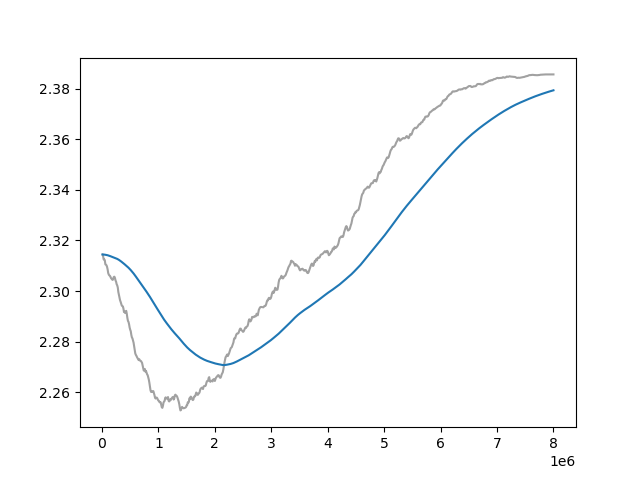

Source data for this figure (header and first rows):
Wall time, Step, Value
1714510998, 10000, 2.314
1714511055, 20000, 2.314
1714511117, 30000, 2.312
1714511176, 40000, 2.313
1714511232, 50000, 2.312
1714511288, 60000, 2.311
1714511346, 70000, 2.31
1714511407, 80000, 2.31
1714511463, 90000, 2.31
1714511521, 100000, 2.309
1714511576, 110000, 2.307
1714511634, 120000, 2.307
1714511697, 130000, 2.306
1714511755, 140000, 2.306
1714511811, 150000, 2.306
1714511868, 160000, 2.305
1714511931, 170000, 2.305
1714511992, 180000, 2.305
1714512051, 190000, 2.304
1714512117, 200000, 2.305
1714512177, 210000, 2.306
1714512240, 220000, 2.306
1714512312, 230000, 2.305
1714512371, 240000, 2.304
1714512439, 250000, 2.304
1714512505, 260000, 2.303
1714512563, 270000, 2.302
1714512627, 280000, 2.301
1714512691, 290000, 2.3
1714512756, 300000, 2.299
1714512813, 310000, 2.297
1714512880, 320000, 2.296
1714512938, 330000, 2.296
1714512995, 340000, 2.295
1714513053, 350000, 2.294
1714513126, 360000, 2.294
1714513183, 370000, 2.294
1714513241, 380000, 2.293
1714513300, 390000, 2.292
1714513362, 400000, 2.292
1714513416, 410000, 2.291
1714513471, 420000, 2.292
1714513526, 430000, 2.292
1714513582, 440000, 2.291
1714513637, 450000, 2.289
1714513692, 460000, 2.288
1714513741, 470000, 2.288
1714513793, 480000, 2.287
1714513846, 490000, 2.286
1714513900, 500000, 2.285
1714513956, 510000, 2.284
1714514011, 520000, 2.283
1714514062, 530000, 2.282
1714514118, 540000, 2.281
1714514174, 550000, 2.281
1714514229, 560000, 2.28
1714514280, 570000, 2.278
1714514331, 580000, 2.277
1714514379, 590000, 2.275
1714514426, 600000, 2.275
... 740 more rows
